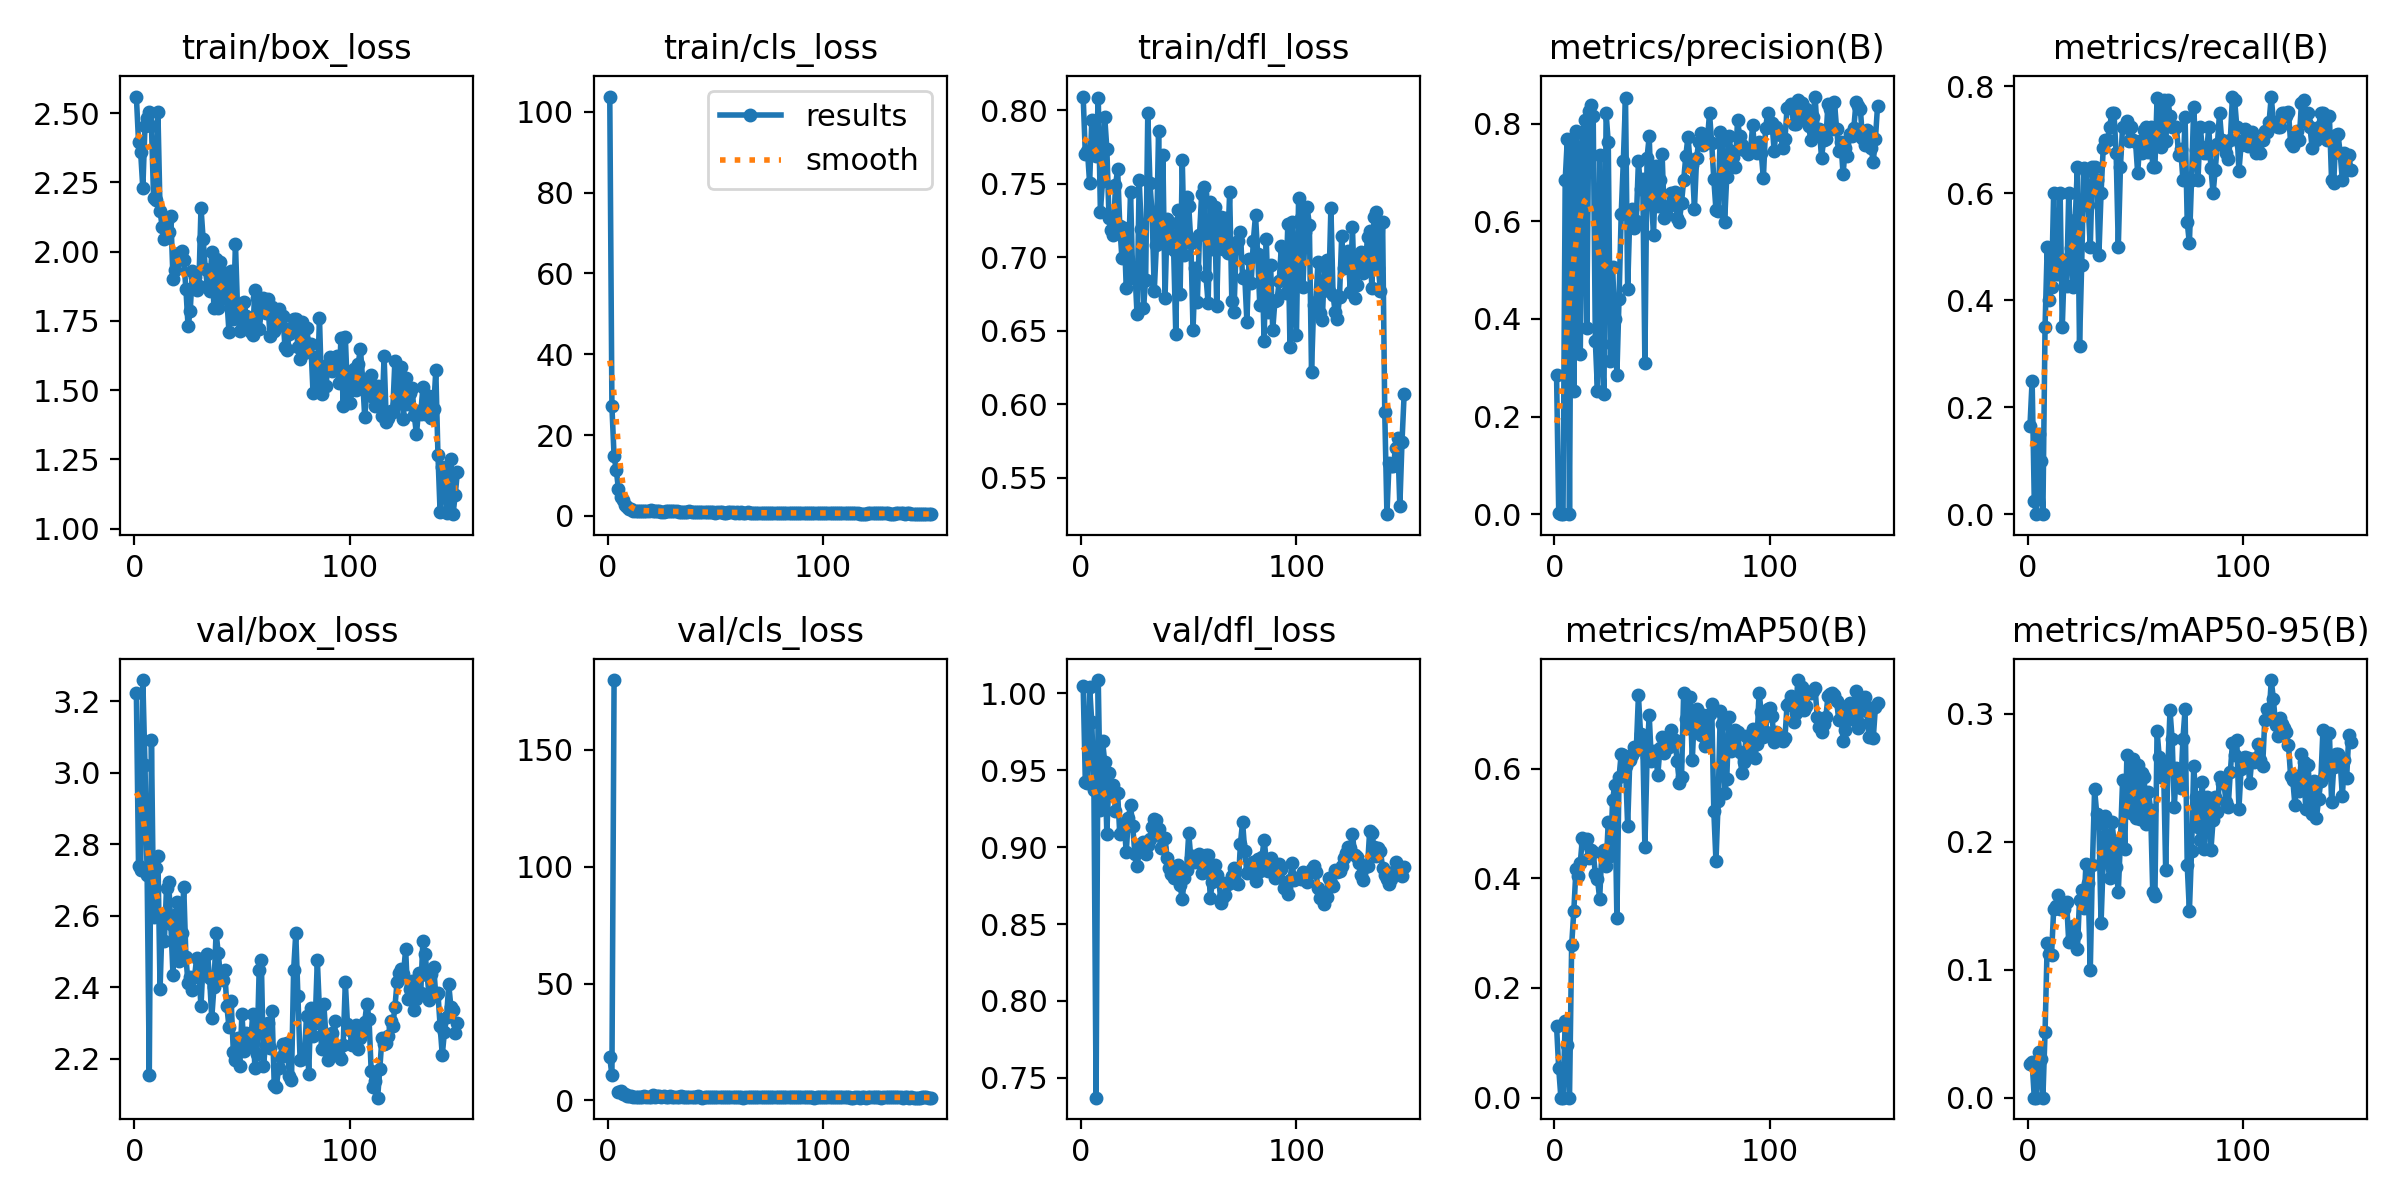

The table this chart was drawn from, first rows:
epoch, time, train/box_loss, train/cls_loss, train/dfl_loss, metrics/precision(B), metrics/recall(B), metrics/mAP50(B), metrics/mAP50-95(B), val/box_loss, val/cls_loss, val/dfl_loss, lr/pg0, lr/pg1, lr/pg2
1, 20.31, 2.559, 103.7, 0.8093, 0.2842, 0.1652, 0.1301, 0.02648, 3.223, 18.36, 1.005, 0.0005507, 0.0005507, 0.0005507
2, 30.45, 2.397, 27.08, 0.7703, 0.00311, 0.25, 0.05356, 0.0279, 2.739, 10.81, 0.9425, 0.001099, 0.001099, 0.001099
3, 41.28, 2.358, 14.72, 0.7723, 6e-05, 0.025, 3e-05, 1e-05, 2.727, 179.8, 0.9417, 0.00164, 0.00164, 0.00164
4, 55.38, 2.228, 11.5, 0.7503, 0, 0, 0, 0, 3.259, inf, 1.004, 0.001634, 0.001634, 0.001634
5, 68.53, 2.453, 6.746, 0.793, 0.6839, 0.15, 0.1389, 0.03585, 3.02, 3.385, 0.9811, 0.001623, 0.001623, 0.001623
6, 79.08, 2.481, 4.745, 0.7779, 0.7696, 0.1, 0.09566, 0.03006, 2.714, 4.208, 0.9369, 0.001612, 0.001612, 0.001612
7, 88.98, 2.505, 3.958, 0.7685, 0, 0, 0, 0, 2.156, 2.755, 0.7371, 0.001601, 0.001601, 0.001601
8, 98.93, 2.455, 2.808, 0.8085, 0.764, 0.35, 0.2781, 0.051, 3.092, 2.68, 1.009, 0.00159, 0.00159, 0.00159
9, 111.3, 2.192, 2.211, 0.731, 0.2526, 0.5, 0.3397, 0.1206, 2.596, 1.841, 0.9242, 0.001579, 0.001579, 0.001579
10, 122.6, 2.187, 1.823, 0.7521, 0.7849, 0.4, 0.4164, 0.1123, 2.733, 1.703, 0.969, 0.001568, 0.001568, 0.001568
11, 133.9, 2.504, 1.76, 0.7955, 0.7294, 0.425, 0.4038, 0.1113, 2.767, 1.816, 0.9554, 0.001557, 0.001557, 0.001557
12, 143.6, 2.145, 1.321, 0.7734, 0.3278, 0.6, 0.428, 0.1473, 2.394, 1.649, 0.9089, 0.001546, 0.001546, 0.001546
13, 153, 2.089, 1.32, 0.7266, 0.7808, 0.4484, 0.4736, 0.1495, 2.592, 1.659, 0.9479, 0.001535, 0.001535, 0.001535
14, 162.7, 2.044, 1.257, 0.7182, 0.8077, 0.45, 0.4644, 0.1583, 2.53, 1.548, 0.9341, 0.001524, 0.001524, 0.001524
15, 172.6, 2.109, 1.27, 0.715, 0.382, 0.6, 0.4717, 0.1477, 2.679, 1.506, 0.9407, 0.001513, 0.001513, 0.001513
16, 182.6, 2.069, 1.316, 0.7488, 0.8256, 0.35, 0.4377, 0.1489, 2.694, 1.587, 0.9237, 0.001502, 0.001502, 0.001502
17, 195, 2.128, 1.316, 0.7597, 0.8391, 0.475, 0.4518, 0.1471, 2.576, 1.677, 0.935, 0.001491, 0.001491, 0.001491
18, 204, 1.903, 1.274, 0.7211, 0.8153, 0.4267, 0.4476, 0.1532, 2.436, 1.611, 0.9083, 0.00148, 0.00148, 0.00148
19, 212.7, 1.932, 1.284, 0.6992, 0.3543, 0.6, 0.4081, 0.1217, 2.601, 1.582, 0.9097, 0.001469, 0.001469, 0.001469
20, 224.3, 1.971, 1.412, 0.72, 0.2515, 0.4982, 0.3987, 0.1235, 2.64, 1.66, 0.9148, 0.001458, 0.001458, 0.001458
21, 234, 1.996, 1.308, 0.6788, 0.735, 0.425, 0.3622, 0.1341, 2.474, 2.144, 0.8971, 0.001447, 0.001447, 0.001447
22, 243.6, 2.003, 1.26, 0.6985, 0.3486, 0.55, 0.4466, 0.1269, 2.552, 1.661, 0.9191, 0.001436, 0.001436, 0.001436
23, 253.1, 1.969, 1.187, 0.7442, 0.2457, 0.65, 0.4513, 0.1159, 2.681, 1.705, 0.9273, 0.001425, 0.001425, 0.001425
24, 262.6, 1.865, 1.232, 0.6858, 0.821, 0.3143, 0.423, 0.1548, 2.484, 1.819, 0.9135, 0.001414, 0.001414, 0.001414
25, 272, 1.73, 0.9936, 0.6915, 0.7616, 0.4664, 0.5022, 0.1624, 2.411, 1.636, 0.8958, 0.001403, 0.001403, 0.001403
26, 281.8, 1.786, 1.099, 0.6612, 0.3137, 0.6469, 0.4397, 0.1484, 2.428, 1.703, 0.8876, 0.001392, 0.001392, 0.001392
27, 291.3, 1.929, 1.197, 0.7527, 0.5067, 0.6424, 0.5418, 0.183, 2.394, 1.621, 0.8974, 0.001381, 0.001381, 0.001381
28, 301.5, 1.908, 1.131, 0.719, 0.399, 0.5777, 0.5704, 0.1677, 2.429, 1.631, 0.9024, 0.00137, 0.00137, 0.00137
29, 311, 1.86, 1.2, 0.6654, 0.2859, 0.5, 0.3271, 0.1002, 2.483, 1.807, 0.9034, 0.001359, 0.001359, 0.001359
30, 321.5, 1.874, 1.143, 0.6844, 0.4414, 0.65, 0.5839, 0.1818, 2.442, 1.581, 0.8956, 0.001348, 0.001348, 0.001348
31, 331.1, 2.158, 1.156, 0.7982, 0.6142, 0.65, 0.6272, 0.241, 2.347, 1.547, 0.9015, 0.001337, 0.001337, 0.001337
32, 340.6, 2.044, 1.199, 0.7501, 0.7245, 0.6249, 0.6247, 0.2219, 2.474, 1.502, 0.9055, 0.001326, 0.001326, 0.001326
33, 350, 1.938, 1.08, 0.7297, 0.852, 0.4853, 0.6042, 0.2147, 2.438, 1.581, 0.913, 0.001315, 0.001315, 0.001315
34, 359, 1.874, 1.096, 0.6769, 0.4603, 0.6003, 0.4948, 0.1364, 2.494, 1.745, 0.9183, 0.001304, 0.001304, 0.001304
35, 368.4, 1.856, 1.014, 0.7083, 0.6129, 0.6843, 0.6161, 0.1855, 2.426, 1.464, 0.9176, 0.001293, 0.001293, 0.001293
36, 377.9, 1.997, 1.04, 0.7861, 0.6242, 0.7, 0.624, 0.2201, 2.314, 1.44, 0.9118, 0.001282, 0.001282, 0.001282
37, 387, 1.798, 1.003, 0.7098, 0.5873, 0.7, 0.6397, 0.1847, 2.4, 1.451, 0.8997, 0.001271, 0.001271, 0.001271
38, 396.4, 1.974, 1.196, 0.7694, 0.6, 0.7246, 0.6338, 0.1716, 2.552, 1.465, 0.9057, 0.00126, 0.00126, 0.00126
39, 406, 1.795, 1.009, 0.672, 0.7233, 0.75, 0.7334, 0.2154, 2.497, 1.297, 0.9059, 0.001249, 0.001249, 0.001249
40, 415.5, 1.963, 1.047, 0.7257, 0.6653, 0.75, 0.6625, 0.2009, 2.43, 1.347, 0.8928, 0.001238, 0.001238, 0.001238
41, 425.1, 1.832, 1.096, 0.7067, 0.6873, 0.675, 0.6495, 0.18, 2.421, 1.465, 0.8863, 0.001227, 0.001227, 0.001227
42, 434.1, 1.921, 1.098, 0.7233, 0.3096, 0.5, 0.4562, 0.1608, 2.449, 1.766, 0.8826, 0.001216, 0.001216, 0.001216
43, 443.4, 1.829, 0.9704, 0.7046, 0.7303, 0.65, 0.6202, 0.2017, 2.347, 1.418, 0.8797, 0.001205, 0.001205, 0.001205
44, 453, 1.708, 0.9475, 0.6476, 0.7739, 0.725, 0.698, 0.2482, 2.289, 1.229, 0.8852, 0.001194, 0.001194, 0.001194
45, 462.7, 1.929, 0.9289, 0.7318, 0.6464, 0.725, 0.6131, 0.1944, 2.363, 1.521, 0.8885, 0.001183, 0.001183, 0.001183
46, 472.2, 1.758, 0.9263, 0.6748, 0.5719, 0.7351, 0.6323, 0.2678, 2.22, 1.579, 0.8752, 0.001172, 0.001172, 0.001172
47, 482.1, 2.029, 0.959, 0.7661, 0.7135, 0.6971, 0.6256, 0.2446, 2.196, 1.332, 0.8663, 0.001161, 0.001161, 0.001161
48, 491.6, 1.782, 0.8818, 0.7014, 0.631, 0.725, 0.5881, 0.2223, 2.259, 1.329, 0.88, 0.00115, 0.00115, 0.00115
49, 501, 1.713, 0.8723, 0.7406, 0.6837, 0.7, 0.638, 0.2644, 2.18, 1.292, 0.8853, 0.001139, 0.001139, 0.001139
50, 510.7, 1.771, 0.8233, 0.7351, 0.7373, 0.6964, 0.6583, 0.219, 2.326, 1.471, 0.9089, 0.001128, 0.001128, 0.001128
51, 520, 1.817, 0.9235, 0.7096, 0.6071, 0.638, 0.6275, 0.2604, 2.223, 1.422, 0.8927, 0.001117, 0.001117, 0.001117
52, 530.4, 1.769, 0.9144, 0.6506, 0.6154, 0.6972, 0.6539, 0.2181, 2.274, 1.457, 0.8944, 0.001106, 0.001106, 0.001106
53, 539.9, 1.74, 0.9047, 0.6924, 0.6321, 0.675, 0.6384, 0.2538, 2.245, 1.393, 0.8904, 0.001095, 0.001095, 0.001095
54, 549.2, 1.708, 0.8392, 0.6698, 0.6591, 0.7182, 0.6699, 0.2508, 2.24, 1.394, 0.8939, 0.001084, 0.001084, 0.001084
55, 558.7, 1.699, 0.8312, 0.7148, 0.6403, 0.725, 0.6439, 0.2143, 2.326, 1.543, 0.8957, 0.001073, 0.001073, 0.001073
56, 567.2, 1.862, 0.9726, 0.7429, 0.6608, 0.6779, 0.6521, 0.2389, 2.175, 1.375, 0.8833, 0.001062, 0.001062, 0.001062
57, 576.4, 1.83, 0.9007, 0.7479, 0.6067, 0.725, 0.6129, 0.2251, 2.215, 1.428, 0.8838, 0.001051, 0.001051, 0.001051
58, 585.6, 1.719, 0.8651, 0.6871, 0.5991, 0.65, 0.5734, 0.1604, 2.449, 1.528, 0.8948, 0.00104, 0.00104, 0.00104
59, 594.6, 1.784, 0.8537, 0.6685, 0.6382, 0.65, 0.5851, 0.1575, 2.477, 1.601, 0.8946, 0.001029, 0.001029, 0.001029
60, 604, 1.833, 0.8887, 0.7376, 0.6837, 0.7778, 0.7382, 0.2868, 2.182, 1.334, 0.8673, 0.001018, 0.001018, 0.001018
... 90 more rows
